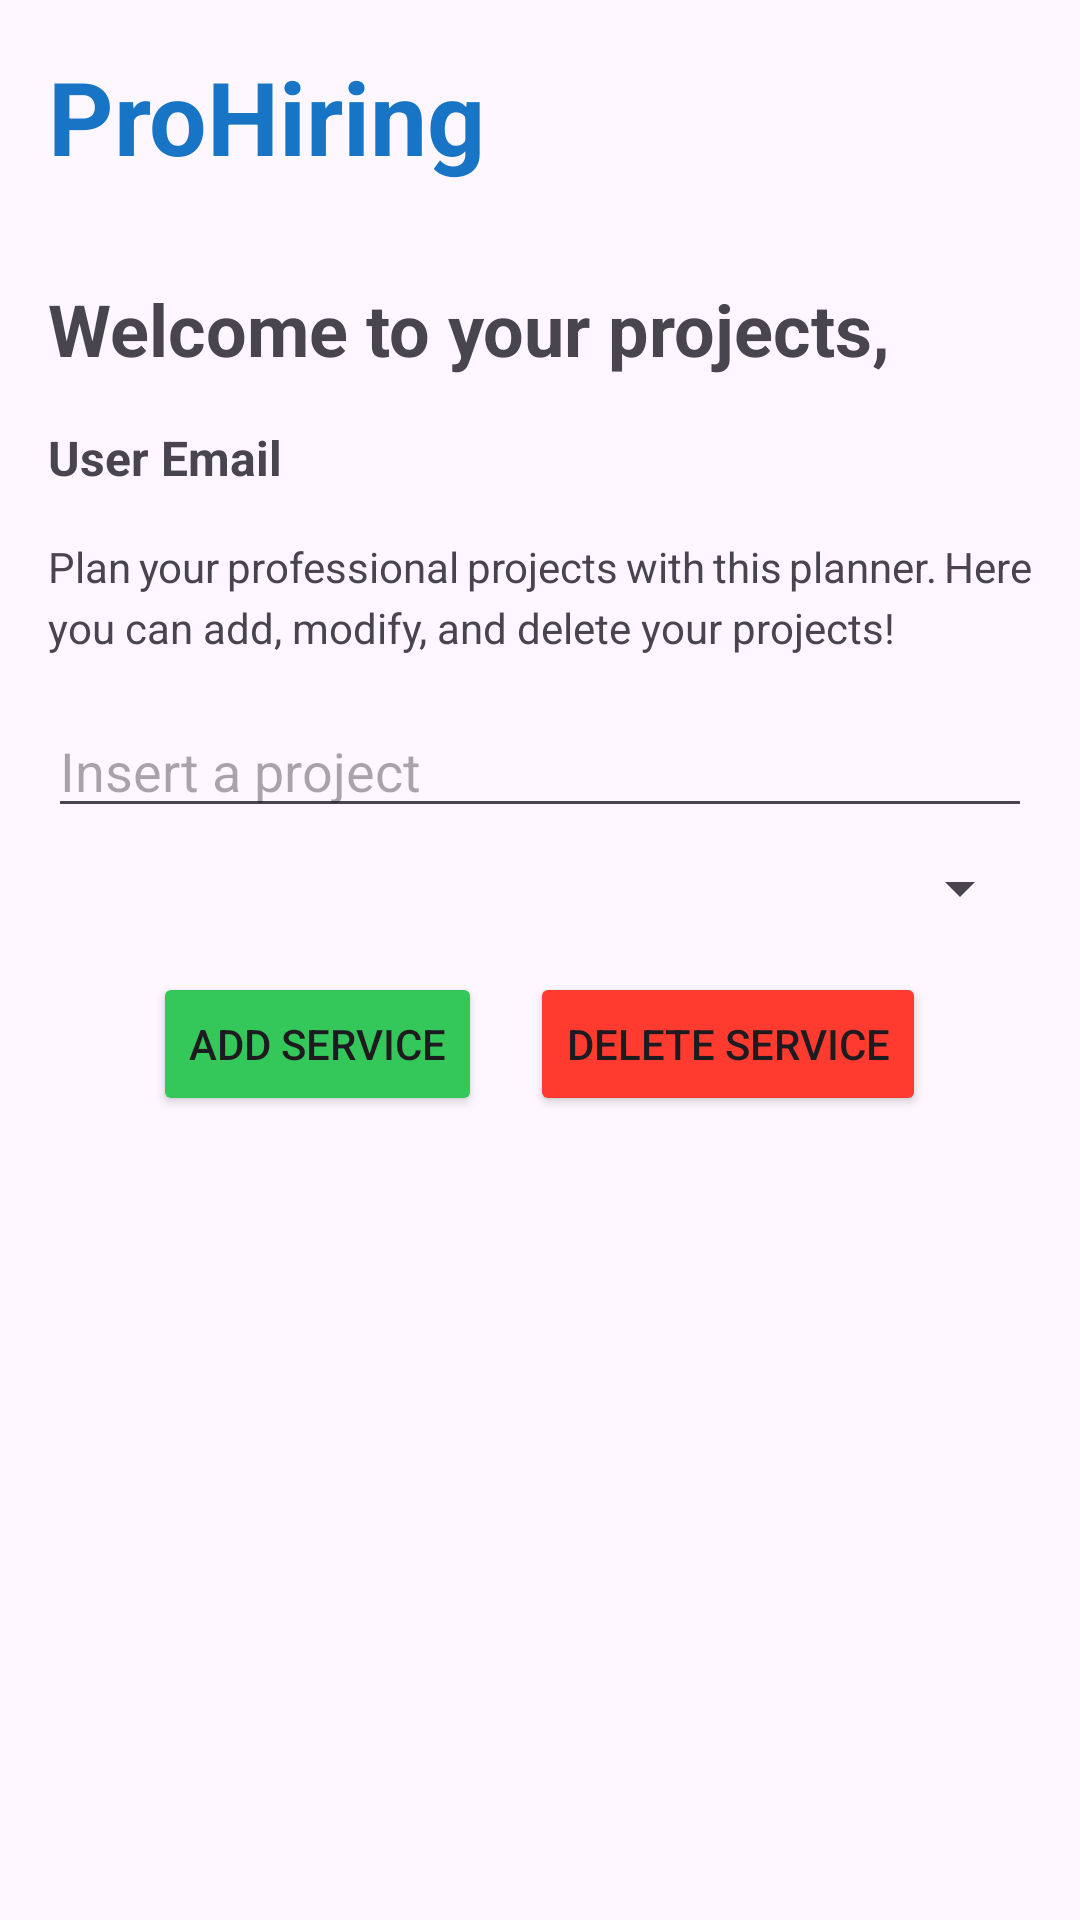

Here is an Android app screen rendered from its layout file. Give the layout XML and the strings, colors and styles it references.
<!-- AndroidManifest.xml: application theme Theme.ProHiringAndroid -->
<!-- res/layout/activity_my_projects.xml -->
<LinearLayout xmlns:android="http://schemas.android.com/apk/res/android"
    xmlns:app="http://schemas.android.com/apk/res-auto"
    xmlns:tools="http://schemas.android.com/tools"
    android:layout_width="match_parent"
    android:layout_height="match_parent"
    android:orientation="vertical"
    tools:context=".ui.MyProjectsActivity">

    <LinearLayout
        android:layout_width="match_parent"
        android:layout_height="wrap_content"
        android:orientation="horizontal"
        android:padding="16dp"
        android:gravity="center_vertical">

        <TextView
            android:id="@+id/appTitle"
            android:layout_width="wrap_content"
            android:layout_height="wrap_content"
            android:text="@string/app_name"
            android:textSize="34sp"
            android:textColor="@color/primary_color"
            android:textStyle="bold"
            android:layout_weight="1" />
    </LinearLayout>

    <TextView
        android:id="@+id/welcomeMessage"
        android:layout_width="wrap_content"
        android:layout_height="wrap_content"
        android:text="@string/welcome_message"
        android:textSize="24sp"
        android:textStyle="bold"
        android:layout_margin="16dp" />

    <TextView
        android:id="@+id/emailLabel"
        android:layout_width="wrap_content"
        android:layout_height="wrap_content"
        android:text="@string/user_email"
        android:textSize="16sp"
        android:textStyle="bold"
        android:layout_marginHorizontal="16dp" />

    <TextView
        android:id="@+id/description"
        android:layout_width="match_parent"
        android:layout_height="wrap_content"
        android:text="@string/project_planner_description"
        android:textSize="14sp"
        android:lineSpacingExtra="4dp"
        android:layout_margin="16dp"
        android:justificationMode="inter_word"
        android:layout_gravity="start" />

    <EditText
        android:id="@+id/serviceNameTextField"
        android:layout_width="match_parent"
        android:layout_height="wrap_content"
        android:hint="@string/insert_project"
        android:inputType="text"
        android:layout_marginHorizontal="16dp"
        android:layout_marginBottom="8dp" />

    <Spinner
        android:id="@+id/serviceColorPicker"
        android:layout_width="match_parent"
        android:layout_height="wrap_content"
        android:layout_marginHorizontal="16dp"
        android:layout_marginBottom="16dp" />

    <LinearLayout
        android:layout_width="match_parent"
        android:layout_height="wrap_content"
        android:orientation="horizontal"
        android:gravity="center"
        android:layout_marginHorizontal="16dp"
        android:layout_marginBottom="16dp">

        <Button
            android:id="@+id/addServiceButton"
            android:layout_width="wrap_content"
            android:layout_height="wrap_content"
            android:backgroundTint="@color/green"
            android:text="@string/add_service"
            android:layout_marginEnd="16dp" />

        <Button
            android:id="@+id/deleteServiceButton"
            android:layout_width="wrap_content"
            android:layout_height="wrap_content"
            android:backgroundTint="@color/red"
            android:text="@string/delete_service" />
    </LinearLayout>

    <androidx.recyclerview.widget.RecyclerView
        android:id="@+id/serviceTableView"
        android:layout_width="match_parent"
        android:layout_height="0dp"
        android:layout_weight="1"
        android:layout_marginHorizontal="16dp"
        android:layout_marginBottom="16dp" />
</LinearLayout>
<!-- resources referenced by this layout -->
<resources>
  <color name="green">#34C759</color>
  <color name="primary_color">#1875C5</color>
  <color name="red">#FF3B30</color>
  <string name="add_service">Add service</string>
  <string name="app_name">ProHiring</string>
  <string name="delete_service">Delete Service</string>
  <string name="insert_project">Insert a project</string>
  <string name="project_planner_description">Plan your professional projects with this planner. Here you can add, modify, and delete your projects!</string>
  <string name="user_email">User Email</string>
  <string name="welcome_message">Welcome to your projects,</string>
  <style name="Theme.ProHiringAndroid" parent="Base.Theme.ProHiringAndroid" />
  <style name="Base.Theme.ProHiringAndroid" parent="Theme.Material3.DayNight.NoActionBar">
          
          <item name="colorPrimary">@color/top_color</item>
          
      </style>
  <color name="top_color">#1875C5</color>
</resources>
